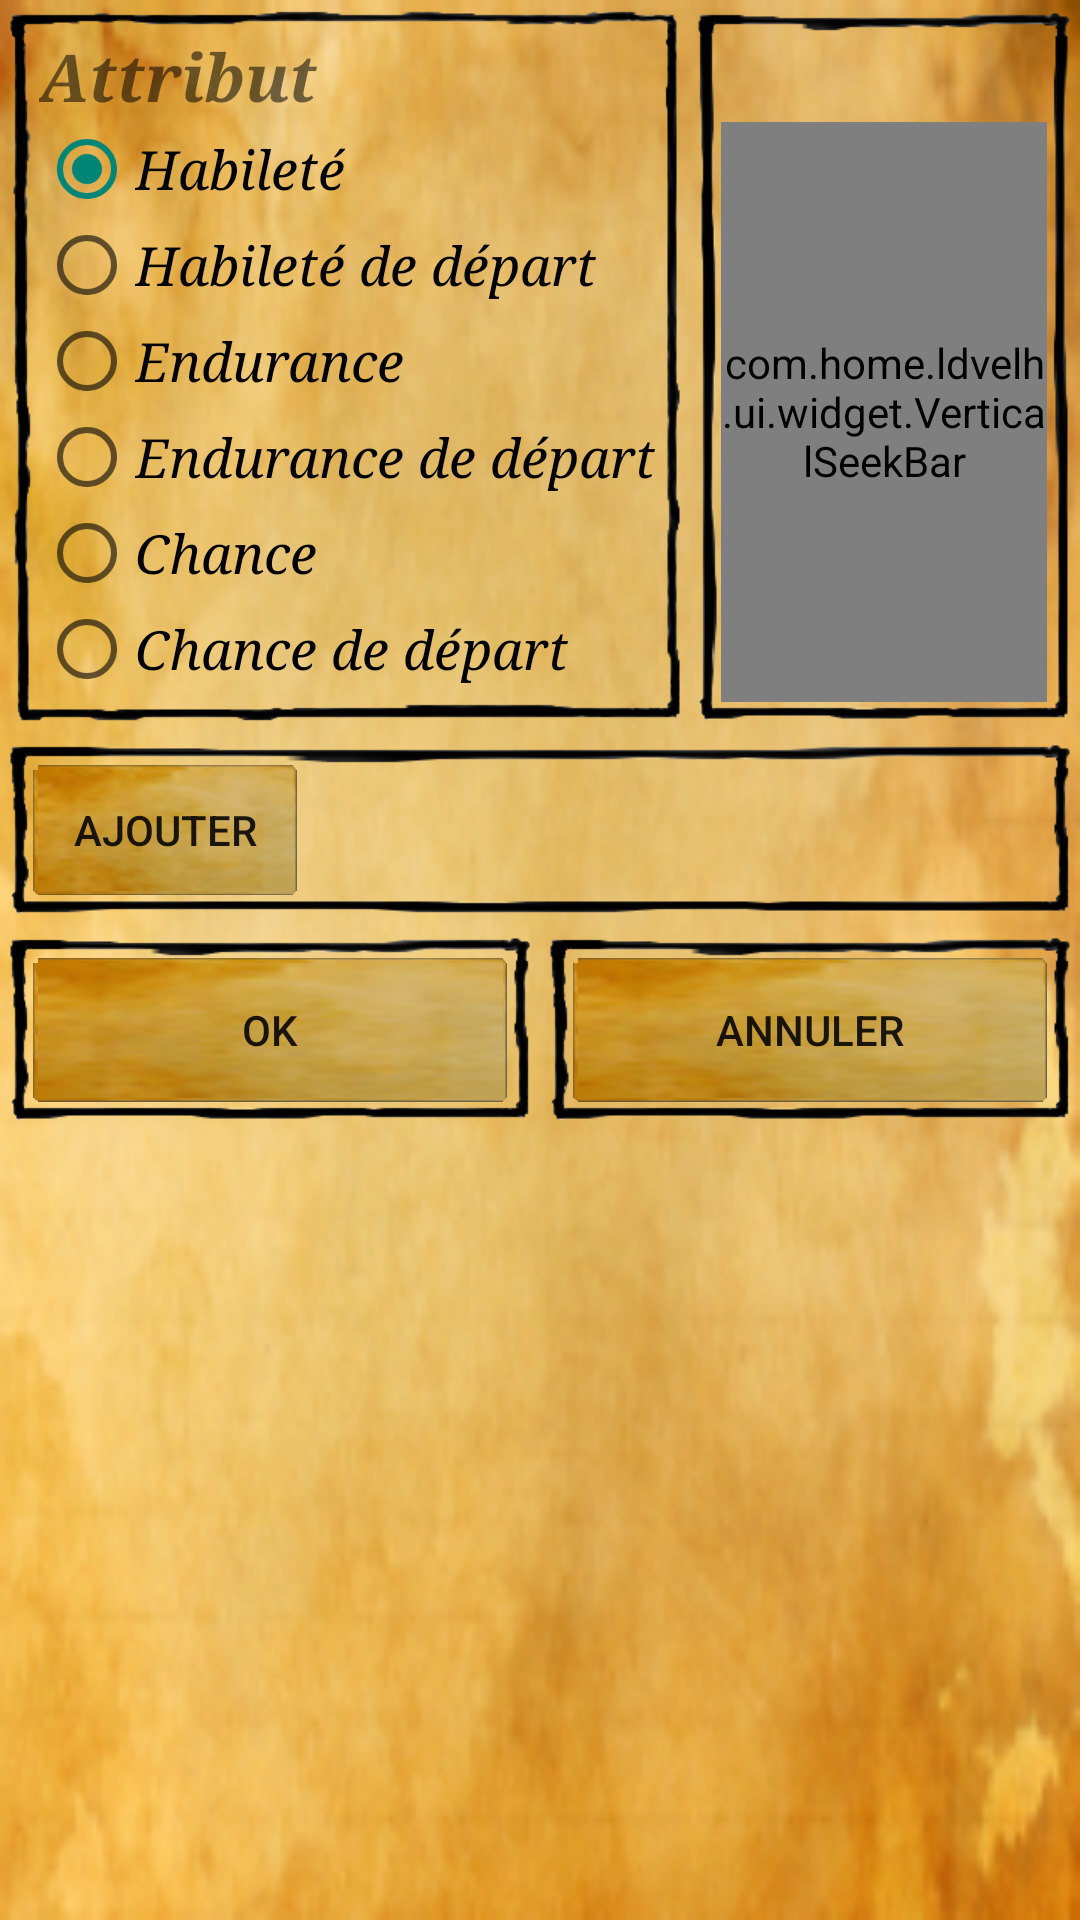

Produce the Android XML layout that renders to this screen, including the resource entries it uses.
<!-- AndroidManifest.xml: application theme Theme.AppCompat.Light.NoActionBar.FullScreen -->
<!-- res/layout/dialog_consumable_editor.xml -->
<LinearLayout xmlns:android="http://schemas.android.com/apk/res/android"
    android:layout_width="wrap_content"
    android:layout_height="wrap_content"
    android:layout_gravity="center"
    android:background="@drawable/dialog_paper_background"
    android:orientation="vertical" >

    <LinearLayout
        android:layout_width="wrap_content"
        android:layout_height="wrap_content"
        android:orientation="horizontal" >

        <LinearLayout
            android:layout_width="wrap_content"
            android:layout_height="wrap_content"
            android:background="@drawable/pencil_border"
            android:orientation="vertical" >

            <TextView
                style="@style/ldvelhTitles"
                android:layout_width="wrap_content"
                android:layout_height="wrap_content"
                android:text="@string/select_property" />

            <RadioGroup
                android:id="@+id/propertyRadioGroup"
                android:layout_width="wrap_content"
                android:layout_height="wrap_content" >

                <RadioButton
                    android:id="@+id/skillRadioButton"
                    style="@style/ldvelhListItems"
                    android:layout_width="wrap_content"
                    android:layout_height="wrap_content"
                    android:checked="true"
                    android:text="@string/skill" />

                <RadioButton
                    android:id="@+id/maxSkillRadioButton"
                    style="@style/ldvelhListItems"
                    android:layout_width="wrap_content"
                    android:layout_height="wrap_content"
                    android:text="@string/max_skill" />

                <RadioButton
                    android:id="@+id/staminaRadioButton"
                    style="@style/ldvelhListItems"
                    android:layout_width="wrap_content"
                    android:layout_height="wrap_content"
                    android:text="@string/stamina" />

                <RadioButton
                    android:id="@+id/maxStaminaRadioButton"
                    style="@style/ldvelhListItems"
                    android:layout_width="wrap_content"
                    android:layout_height="wrap_content"
                    android:text="@string/max_stamina" />

                <RadioButton
                    android:id="@+id/luckRadioButton"
                    style="@style/ldvelhListItems"
                    android:layout_width="wrap_content"
                    android:layout_height="wrap_content"
                    android:text="@string/luck" />

                <RadioButton
                    android:id="@+id/maxLuckRadioButton"
                    style="@style/ldvelhListItems"
                    android:layout_width="wrap_content"
                    android:layout_height="wrap_content"
                    android:text="@string/max_luck" />
            </RadioGroup>
        </LinearLayout>

        <LinearLayout
            android:layout_width="wrap_content"
            android:layout_height="match_parent"
            android:background="@drawable/pencil_border_small"
            android:gravity="center_horizontal"
            android:orientation="vertical" >

            <TextView
                android:id="@+id/amountTextView"
                style="@style/ldvelhTitles"
                android:layout_width="50dp"
                android:layout_height="wrap_content"
                android:gravity="center" />

            <com.home.ldvelh.ui.widget.VerticalSeekBar
                android:id="@+id/amountSeekBar"
                android:layout_width="wrap_content"
                android:layout_height="0dp"
                android:layout_weight="1"
                android:progressDrawable="@drawable/slider_bg"
                android:thumb="@drawable/btn_bg_small" />
        </LinearLayout>
    </LinearLayout>

    <LinearLayout
        android:layout_width="match_parent"
        android:layout_height="wrap_content"
        android:background="@drawable/pencil_border_small"
        android:baselineAligned="false"
        android:orientation="horizontal" >

        <Button
            android:id="@+id/addEffectButton"
            android:layout_width="wrap_content"
            android:layout_height="match_parent"
            android:background="@drawable/small_button_selector"
            android:text="@string/add"
            android:textAlignment="center" />

        <TextView
            android:id="@+id/effectsList"
            style="@style/ldvelhSmall"
            android:layout_width="0dp"
            android:layout_height="wrap_content"
            android:layout_weight="1"
            android:fadeScrollbars="false"
            android:lines="2"
            android:padding="@dimen/default_padding"
            android:scrollbars="vertical" />
    </LinearLayout>

    <LinearLayout
        android:layout_width="match_parent"
        android:layout_height="wrap_content"
        android:baselineAligned="false"
        android:orientation="horizontal" >

        <LinearLayout
            android:layout_width="0dp"
            android:layout_height="wrap_content"
            android:layout_weight="1"
            android:background="@drawable/pencil_border_small" >

            <Button
                android:id="@+id/okButton"
                android:layout_width="match_parent"
                android:layout_height="wrap_content"
                android:background="@drawable/small_button_selector"
                android:text="@string/ok" />
        </LinearLayout>

        <LinearLayout
            android:layout_width="0dp"
            android:layout_height="wrap_content"
            android:layout_weight="1"
            android:background="@drawable/pencil_border_small" >

            <Button
                android:id="@+id/cancelButton"
                android:layout_width="match_parent"
                android:layout_height="wrap_content"
                android:background="@drawable/small_button_selector"
                android:text="@string/cancel" />
        </LinearLayout>
    </LinearLayout>

</LinearLayout>
<!-- resources referenced by this layout -->
<resources>
  <dimen name="default_padding">4dp</dimen>
  <!-- drawable dialog_paper_background: png bitmap (drawable-xhdpi, 102169 bytes) -->
  <!-- drawable slider_bg: png bitmap (drawable-xhdpi, 84 bytes) -->
  <!-- drawable small_button_selector (drawable) -->
  <selector xmlns:android="http://schemas.android.com/apk/res/android" android:constantSize="true">
  
      <item android:drawable="@drawable/btn_bg_small" android:state_focused="true" android:state_pressed="false"/>
      <item android:drawable="@drawable/small_button_pressed" android:state_focused="true" android:state_pressed="true"/>
      <item android:drawable="@drawable/small_button_pressed" android:state_focused="false" android:state_pressed="true"/>
      <item android:drawable="@drawable/small_button_disabled" android:state_focused="false" android:state_enabled="false"/>
      <item android:drawable="@drawable/btn_bg_small"/>
  
  </selector>
  <string name="add">Ajouter</string>
  <string name="cancel">Annuler</string>
  <string name="luck">Chance</string>
  <string name="max_luck">Chance de départ</string>
  <string name="max_skill">Habileté de départ</string>
  <string name="max_stamina">Endurance de départ</string>
  <string name="ok">OK</string>
  <string name="select_property">Attribut</string>
  <string name="skill">Habileté</string>
  <string name="stamina">Endurance</string>
  <style name="ldvelhListItems">
          <item name="android:textSize">18sp</item>
          <item name="android:typeface">serif</item>
          <item name="android:textStyle">italic</item>
      </style>
  <style name="ldvelhSmall">
          <item name="android:textSize">14sp</item>
          <item name="android:typeface">serif</item>
          <item name="android:textStyle">bold|italic</item>
      </style>
  <style name="ldvelhTitles">
          <item name="android:textSize">22sp</item>
          <item name="android:typeface">serif</item>
          <item name="android:textStyle">bold|italic</item>
      </style>
  <style name="Theme.AppCompat.Light.NoActionBar.FullScreen" parent="@style/Theme.AppCompat.Light.NoActionBar">
          <item name="android:windowFullscreen">true</item>
          <item name="android:windowContentOverlay">@null</item>
      </style>
  <!-- drawable small_button_pressed (drawable) -->
  <layer-list xmlns:android="http://schemas.android.com/apk/res/android" >
  
      <item>
          <bitmap android:src="@drawable/btn_bg_small" />
      </item>
      <item>
          <shape xmlns:android="http://schemas.android.com/apk/res/android" >
              <corners android:radius="2dp" />
  
              <gradient
                  android:angle="90"
                  android:centerColor="#880d0d0f"
                  android:endColor="#885d5d5e"
                  android:startColor="#880f0f10" />
          </shape>
      </item>
  
  </layer-list>
  <!-- drawable small_button_disabled (drawable) -->
  <layer-list xmlns:android="http://schemas.android.com/apk/res/android" >
  
      <item>
          <bitmap android:src="@drawable/btn_bg_small" />
      </item>
      <item>
          <shape xmlns:android="http://schemas.android.com/apk/res/android" >
              <corners android:radius="2dp" />
  
              <gradient
                  android:angle="90"
                  android:centerColor="#6680809C"
                  android:endColor="#66ADADC7"
                  android:startColor="#66404042" />
          </shape>
      </item>
  
  </layer-list>
</resources>
